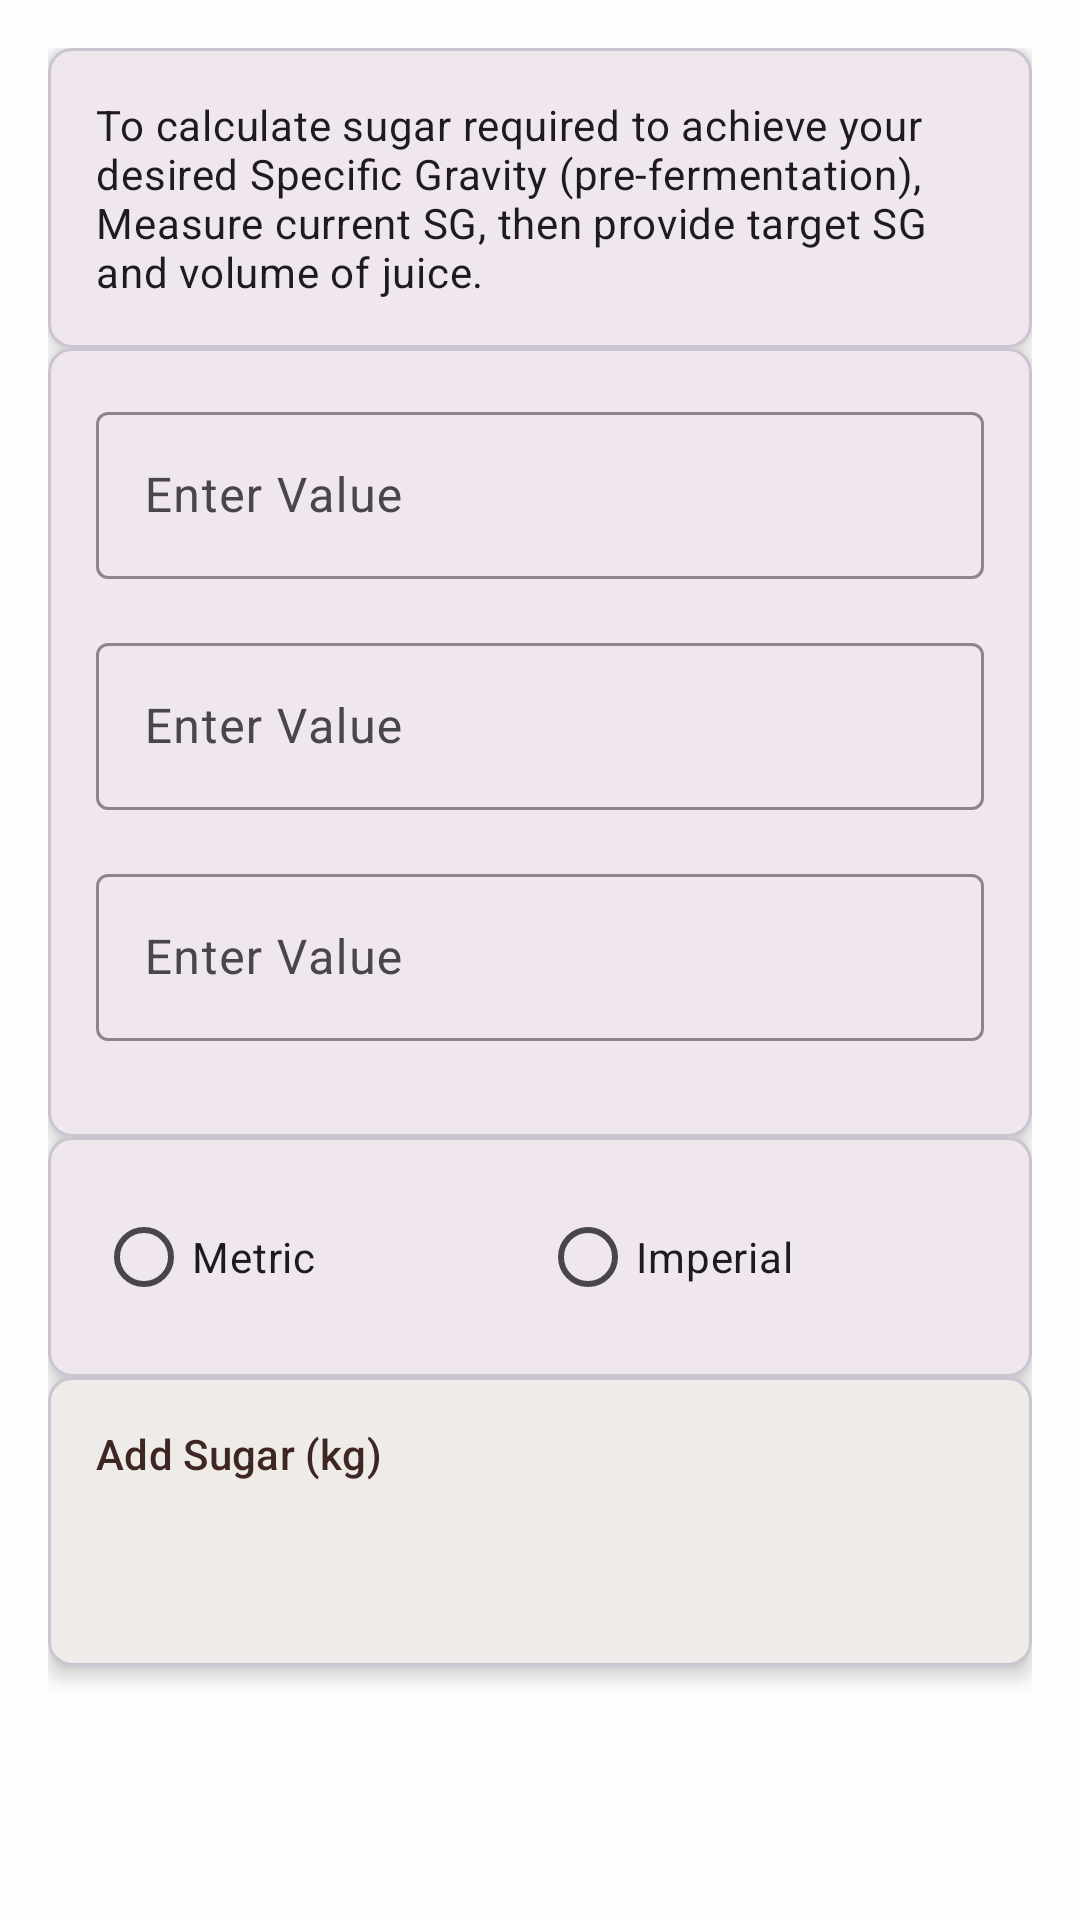

Reconstruct the res/layout file that produces this screen, plus the resources it refers to.
<!-- AndroidManifest.xml: application theme AppTheme -->
<!-- res/layout/fragment_addsugar.xml -->
<?xml version="1.0" encoding="utf-8"?>
<ScrollView xmlns:android="http://schemas.android.com/apk/res/android"
    xmlns:app="http://schemas.android.com/apk/res-auto"
    android:layout_width="match_parent"
    android:layout_height="match_parent"
    android:fillViewport="true">

    <androidx.constraintlayout.widget.ConstraintLayout
        android:layout_width="match_parent"
        android:layout_height="wrap_content"
        android:padding="16dp">

        <com.google.android.material.card.MaterialCardView
            android:id="@+id/helpCard"
            android:layout_width="match_parent"
            android:layout_height="wrap_content"
            android:layout_marginBottom="16dp"
            app:cardElevation="4dp"
            app:cardCornerRadius="8dp"
            app:layout_constraintEnd_toEndOf="parent"
            app:layout_constraintStart_toStartOf="parent"
            app:layout_constraintTop_toTopOf="parent">

            <TextView
                android:layout_width="match_parent"
                android:layout_height="wrap_content"
                android:padding="16dp"
                android:text="@string/sugar_help_text"
                android:textAppearance="?attr/textAppearanceBodyMedium" />

        </com.google.android.material.card.MaterialCardView>

        <com.google.android.material.card.MaterialCardView
            android:id="@+id/inputCard"
            android:layout_width="match_parent"
            android:layout_height="wrap_content"
            android:layout_marginBottom="16dp"
            app:cardElevation="4dp"
            app:cardCornerRadius="8dp"
            app:layout_constraintEnd_toEndOf="parent"
            app:layout_constraintStart_toStartOf="parent"
            app:layout_constraintTop_toBottomOf="@+id/helpCard">

            <LinearLayout
                android:layout_width="match_parent"
                android:layout_height="wrap_content"
                android:orientation="vertical"
                android:padding="16dp">

                <com.google.android.material.textfield.TextInputLayout
                    android:layout_width="match_parent"
                    android:layout_height="wrap_content"
                    android:layout_marginBottom="16dp"
                    android:hint="@string/enterValueHint"
                    app:boxStrokeColor="?attr/colorPrimary"
                    app:hintTextColor="?attr/colorPrimary">

                    <com.google.android.material.textfield.TextInputEditText
                        android:id="@+id/startingSGValue"
                        android:layout_width="match_parent"
                        android:layout_height="wrap_content"
                        android:inputType="numberDecimal"
                        android:digits="0123456789."
                        android:imeOptions="actionNext" />

                </com.google.android.material.textfield.TextInputLayout>

                <com.google.android.material.textfield.TextInputLayout
                    android:layout_width="match_parent"
                    android:layout_height="wrap_content"
                    android:layout_marginBottom="16dp"
                    android:hint="@string/enterValueHint"
                    app:boxStrokeColor="?attr/colorPrimary"
                    app:hintTextColor="?attr/colorPrimary">

                    <com.google.android.material.textfield.TextInputEditText
                        android:id="@+id/targetSGValue"
                        android:layout_width="match_parent"
                        android:layout_height="wrap_content"
                        android:inputType="number"
                        android:digits="0123456789."
                        android:imeOptions="flagNoExtractUi" />

                </com.google.android.material.textfield.TextInputLayout>

                <com.google.android.material.textfield.TextInputLayout
                    android:id="@+id/volumeInputLayout"
                    android:layout_width="match_parent"
                    android:layout_height="wrap_content"
                    android:layout_marginBottom="16dp"
                    android:hint="@string/enterValueHint"
                    app:boxStrokeColor="?attr/colorPrimary"
                    app:hintTextColor="?attr/colorPrimary">

                    <com.google.android.material.textfield.TextInputEditText
                        android:id="@+id/volumeValue"
                        android:layout_width="match_parent"
                        android:layout_height="wrap_content"
                        android:inputType="number"
                        android:digits="0123456789."
                        android:imeOptions="flagNoExtractUi" />

                </com.google.android.material.textfield.TextInputLayout>

            </LinearLayout>

        </com.google.android.material.card.MaterialCardView>

        <com.google.android.material.card.MaterialCardView
            android:id="@+id/unitsCard"
            android:layout_width="match_parent"
            android:layout_height="wrap_content"
            android:layout_marginBottom="16dp"
            app:cardElevation="4dp"
            app:cardCornerRadius="8dp"
            app:layout_constraintEnd_toEndOf="parent"
            app:layout_constraintStart_toStartOf="parent"
            app:layout_constraintTop_toBottomOf="@+id/inputCard">

            <RadioGroup
                android:id="@+id/radioGroup1"
                android:layout_width="match_parent"
                android:layout_height="wrap_content"
                android:orientation="horizontal"
                android:padding="16dp">

                <com.google.android.material.radiobutton.MaterialRadioButton
                    android:id="@+id/radioMetric"
                    android:layout_width="0dp"
                    android:layout_height="wrap_content"
                    android:layout_weight="1"
                    android:text="@string/metricRadio" />

                <com.google.android.material.radiobutton.MaterialRadioButton
                    android:id="@+id/radioImperial"
                    android:layout_width="0dp"
                    android:layout_height="wrap_content"
                    android:layout_weight="1"
                    android:text="@string/imperialRadio" />

            </RadioGroup>

        </com.google.android.material.card.MaterialCardView>

        <com.google.android.material.card.MaterialCardView
            android:id="@+id/resultCard"
            android:layout_width="match_parent"
            android:layout_height="wrap_content"
            app:cardElevation="4dp"
            app:cardCornerRadius="8dp"
            app:cardBackgroundColor="?attr/colorPrimaryContainer"
            app:layout_constraintEnd_toEndOf="parent"
            app:layout_constraintStart_toStartOf="parent"
            app:layout_constraintTop_toBottomOf="@+id/unitsCard">

            <LinearLayout
                android:layout_width="match_parent"
                android:layout_height="wrap_content"
                android:orientation="vertical"
                android:padding="16dp">

                <TextView
                    android:id="@+id/addSugarLabel"
                    android:layout_width="wrap_content"
                    android:layout_height="wrap_content"
                    android:layout_marginBottom="8dp"
                    android:text="@string/addSugarLabelMetric"
                    android:textAppearance="?attr/textAppearanceLabelLarge"
                    android:textColor="?attr/colorOnPrimaryContainer" />

                <TextView
                    android:id="@+id/addSugarValue"
                    android:layout_width="match_parent"
                    android:layout_height="wrap_content"
                    android:textAppearance="?attr/textAppearanceHeadlineMedium"
                    android:textColor="?attr/colorOnPrimaryContainer"
                    android:textStyle="bold" />

            </LinearLayout>

        </com.google.android.material.card.MaterialCardView>

    </androidx.constraintlayout.widget.ConstraintLayout>

</ScrollView>
<!-- resources referenced by this layout -->
<resources>
  <string name="addSugarLabelMetric">Add Sugar (kg)</string>
  <string name="enterValueHint">Enter Value</string>
  <string name="imperialRadio">Imperial</string>
  <string name="metricRadio">Metric</string>
  <string name="sugar_help_text">To calculate sugar required to achieve your desired Specific Gravity (pre-fermentation), Measure current SG, then provide target SG and volume of juice.</string>
  <style name="AppTheme" parent="Theme.CiderKit" />
  <style name="Theme.CiderKit" parent="Base.Theme.CiderKit" />
  <style name="Base.Theme.CiderKit" parent="Theme.Material3.DayNight">
          
          <item name="colorPrimary">@color/seed</item>
          <item name="colorOnPrimary">@color/white</item>
          <item name="colorPrimaryContainer">@color/primary_container_light</item>
          <item name="colorOnPrimaryContainer">@color/on_primary_container_light</item>
          
          <item name="colorSecondary">@color/secondary_light</item>
          <item name="colorOnSecondary">@color/on_secondary_light</item>
          <item name="colorSecondaryContainer">@color/secondary_container_light</item>
          <item name="colorOnSecondaryContainer">@color/on_secondary_container_light</item>
          
          <item name="android:windowBackground">@color/surface_light</item>
      </style>
  <color name="seed">#6D4C41</color>
  <color name="white">#FFFFFF</color>
  <color name="primary_container_light">#EFEBE9</color>
  <color name="on_primary_container_light">#3E2723</color>
  <color name="secondary_light">#8BC34A</color>
  <color name="on_secondary_light">#FFFFFF</color>
  <color name="secondary_container_light">#F1F8E9</color>
  <color name="on_secondary_container_light">#33691E</color>
  <color name="surface_light">#FEFEFE</color>
</resources>
